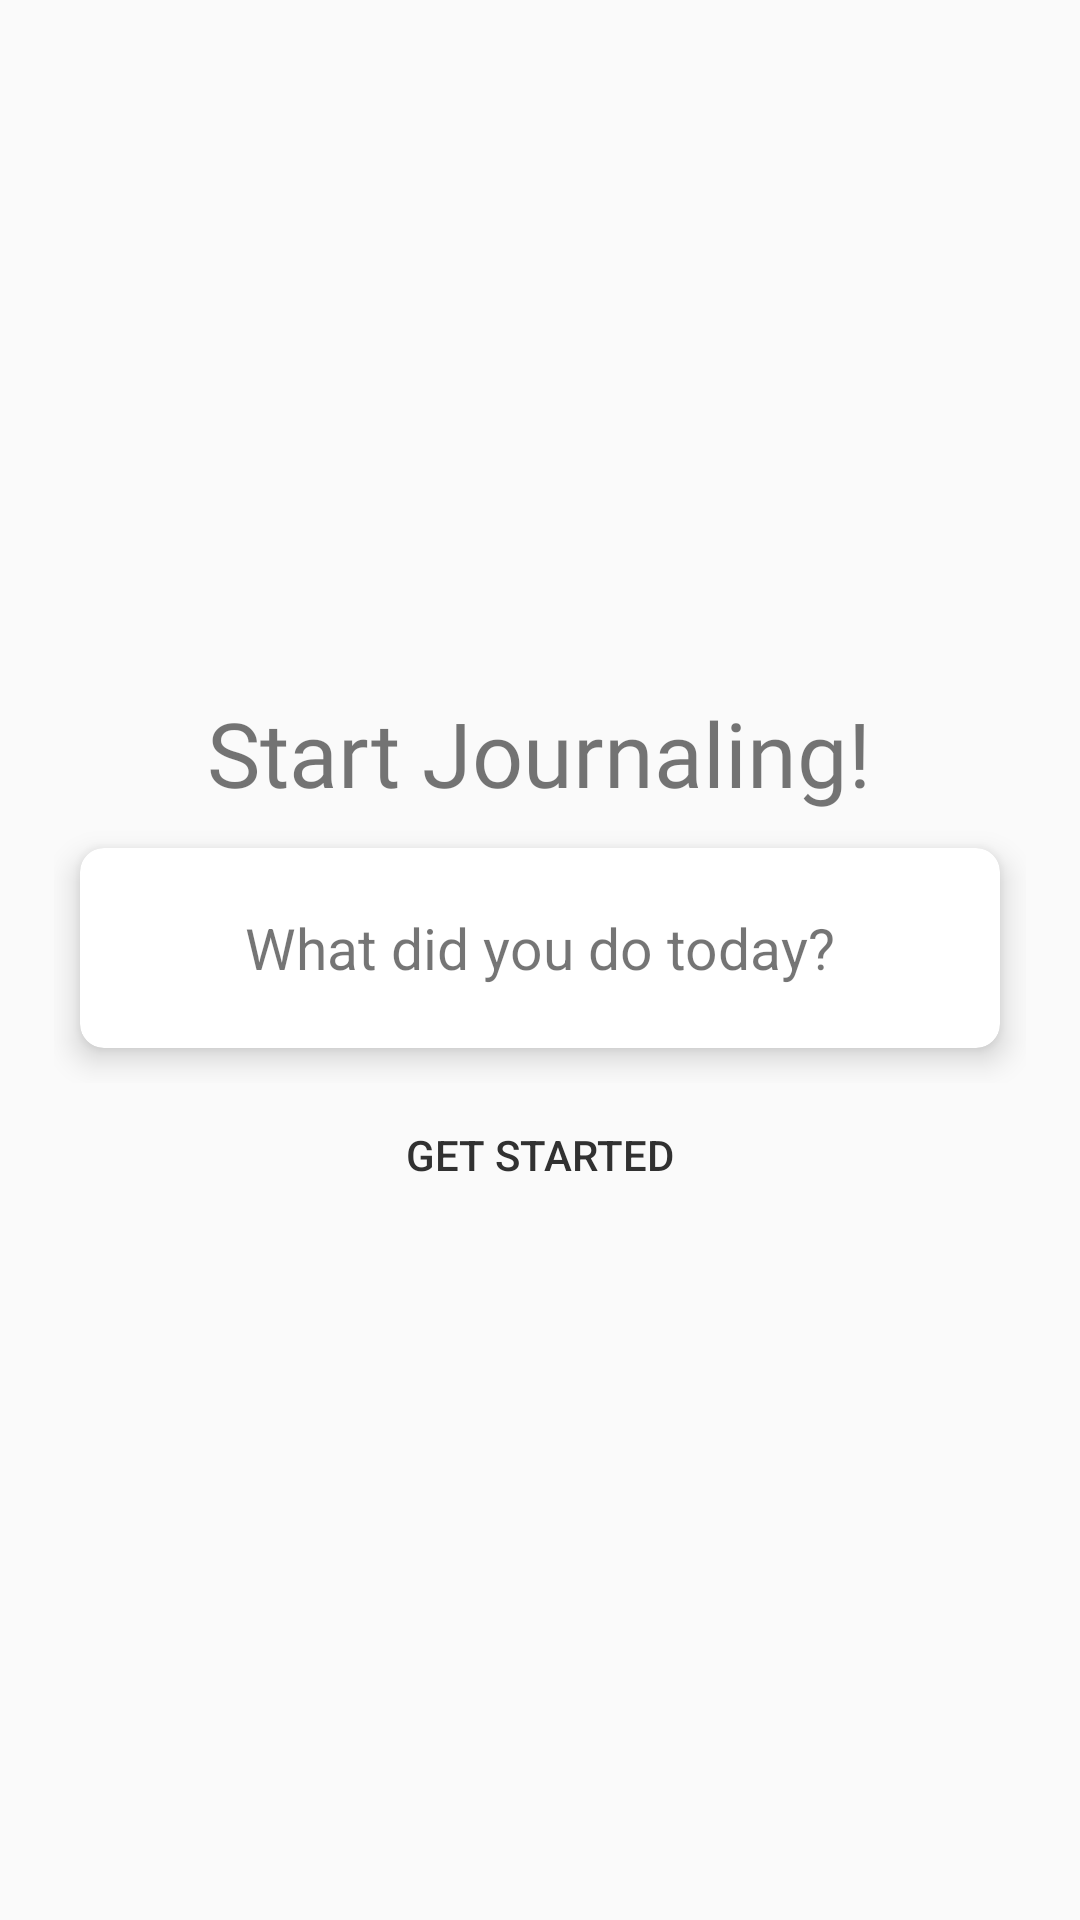

Reconstruct the res/layout file that produces this screen, plus the resources it refers to.
<!-- AndroidManifest.xml: application theme AppTheme -->
<!-- res/layout/activity_main.xml -->
<?xml version="1.0" encoding="utf-8"?>
<LinearLayout xmlns:android="http://schemas.android.com/apk/res/android"
    xmlns:app="http://schemas.android.com/apk/res-auto"
    xmlns:tools="http://schemas.android.com/tools"
    android:layout_width="match_parent"
    android:layout_height="match_parent"
    android:background="@drawable/gradient_bg"
    android:gravity="center"
    android:orientation="vertical"
    android:padding="18dp"
    tools:context=".MainActivity">

    <TextView
        android:id="@+id/title"
        android:layout_width="wrap_content"
        android:layout_height="wrap_content"
        android:fontFamily="@font/roboto_slab_bold"
        android:text="@string/title_text"
        android:textSize="30sp" />

    <RelativeLayout
        android:id="@+id/relativeLayout"
        android:layout_width="match_parent"
        android:layout_height="wrap_content"
        android:gravity="center_horizontal">

        <androidx.cardview.widget.CardView
            android:layout_width="match_parent"
            android:layout_height="90dp"
            app:cardCornerRadius="8dp"
            app:cardElevation="6dp"
            app:cardUseCompatPadding="true">

            <TextView
                android:id="@+id/gratefulText"
                android:layout_width="wrap_content"
                android:layout_height="wrap_content"
                android:layout_gravity="center"
                android:text="@string/question_text"
                android:textSize="19sp" />

        </androidx.cardview.widget.CardView>


    </RelativeLayout>

    <Button
        android:id="@+id/startButton"
        android:layout_width="match_parent"
        android:layout_height="wrap_content"
        android:background="@android:color/transparent"
        android:text="@string/get_started_text"
        android:textColor="#313131" />


</LinearLayout>
<!-- resources referenced by this layout -->
<resources>
  <string name="get_started_text">Get Started</string>
  <string name="question_text">What did you do today?</string>
  <string name="title_text">Start Journaling!</string>
  <style name="AppTheme" parent="Theme.AppCompat.Light.DarkActionBar">
          
          <item name="colorPrimary">@color/colorPrimary</item>
          <item name="colorPrimaryDark">#3366cc</item>
          <item name="colorAccent">@color/colorAccent</item>
      </style>
  <color name="colorPrimary">@color/endGColor</color>
  <color name="colorAccent">#3366cc</color>
  <color name="endGColor">#3399FF</color>
</resources>
